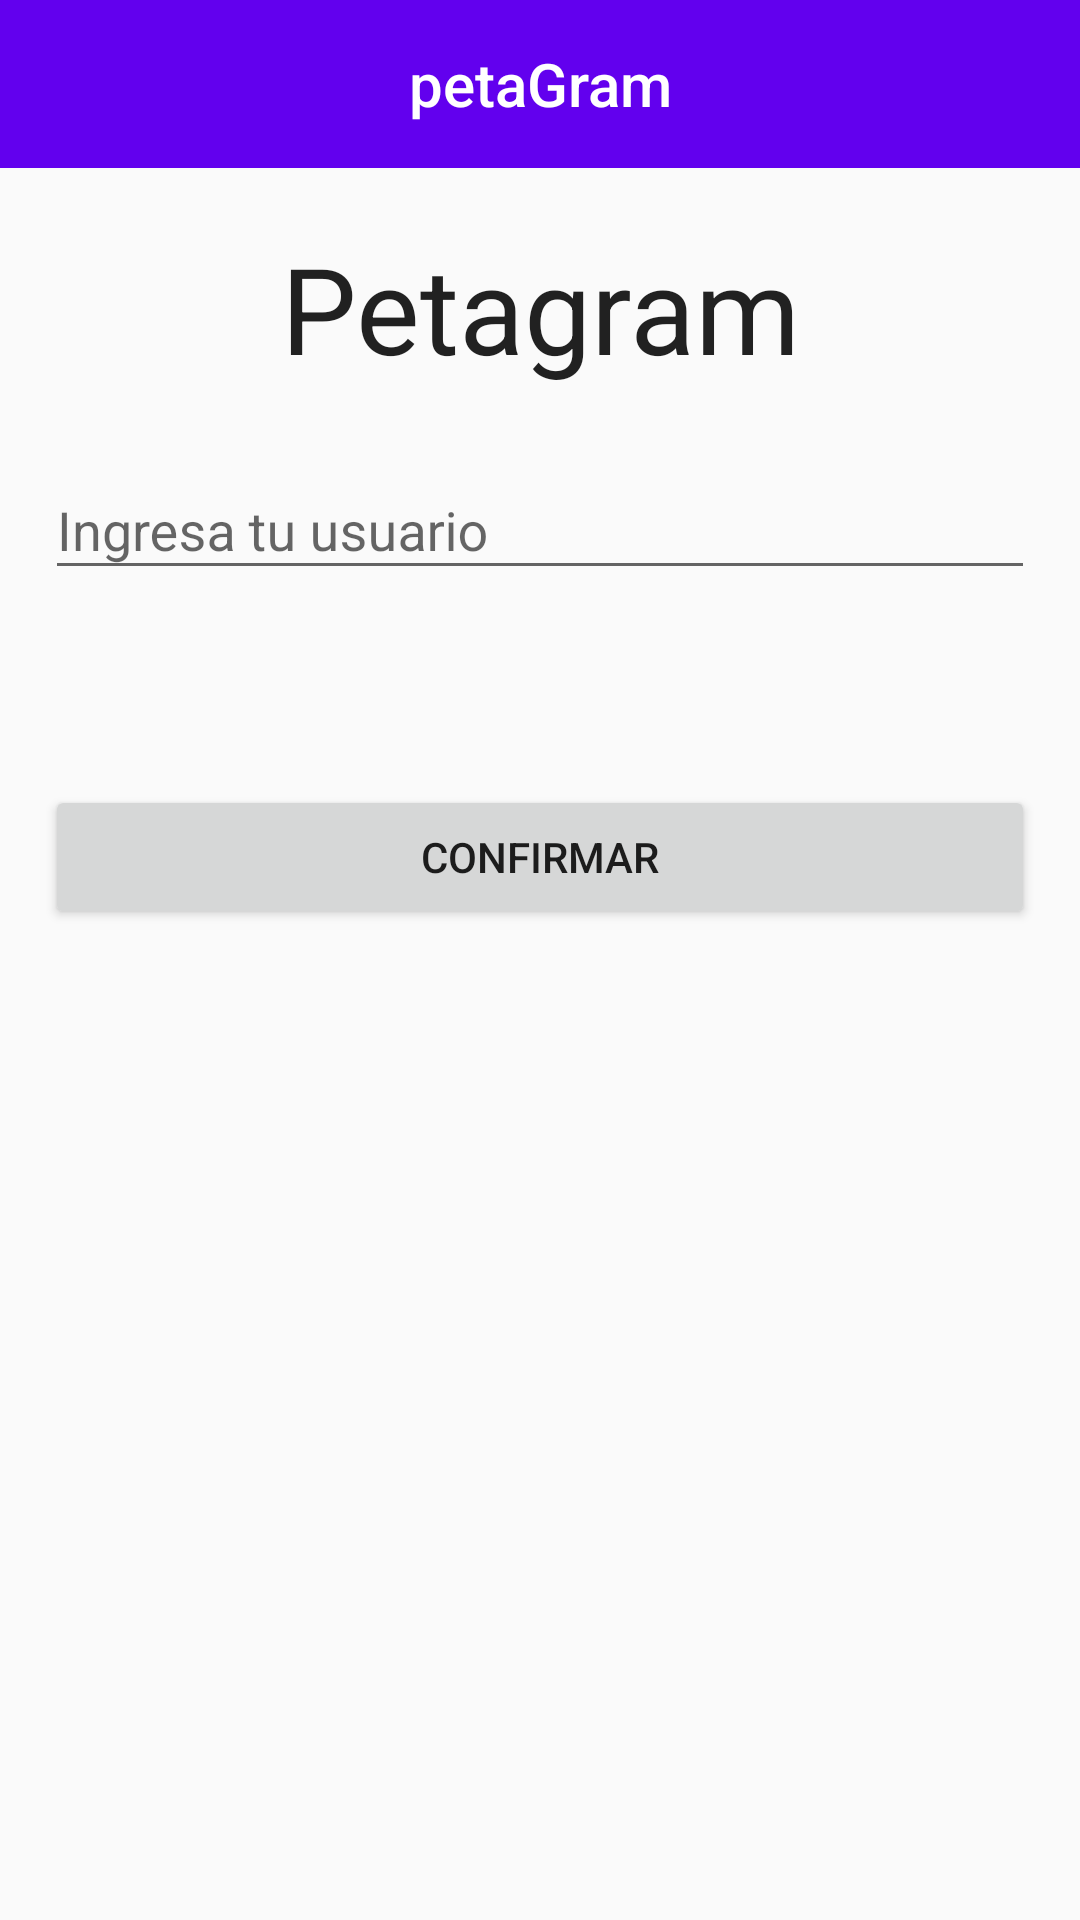

Layout XML and referenced resources for this Android screen:
<!-- AndroidManifest.xml: application theme AppTheme -->
<!-- res/layout/activity_configurar_cuenta.xml -->
<?xml version="1.0" encoding="utf-8"?>
<LinearLayout
    xmlns:android="http://schemas.android.com/apk/res/android"
    xmlns:tools="http://schemas.android.com/tools"
    android:layout_width="match_parent"
    android:orientation="vertical"
    android:layout_height="match_parent"
    xmlns:app="http://schemas.android.com/apk/res-auto"
    tools:context="co.com.jonny.petagram.vistas.ConfigurarCuenta">


    <android.support.design.widget.AppBarLayout
        android:id="@+id/abbBarLa"
        android:layout_width="match_parent"
        android:layout_height="wrap_content"
        android:theme="@style/AppTheme.AppBarOverlay">

        <android.support.v7.widget.Toolbar
            android:id="@+id/toolbarFavoritos"
            android:layout_width="match_parent"
            android:layout_height="?attr/actionBarSize"
            android:background="?attr/colorPrimary"
            app:popupTheme="@style/AppTheme.PopupOverlay">

            <ImageView
                android:id="@+id/toolbar_image"
                android:layout_width="wrap_content"
                android:layout_height="wrap_content"
                android:src="@drawable/footprint"
                android:textColor="@android:color/white"
                style="@style/TextAppearance.AppCompat.Widget.ActionBar.Title"
                android:layout_gravity="start"
                />

            <TextView
                android:id="@+id/toolbar_title"
                android:layout_width="wrap_content"
                android:layout_height="wrap_content"
                android:text="@string/app_name"
                android:textColor="@android:color/white"
                style="@style/TextAppearance.AppCompat.Widget.ActionBar.Title"
                android:layout_gravity="center"
                />

        </android.support.v7.widget.Toolbar>

    </android.support.design.widget.AppBarLayout>


    <TextView
        android:text="Petagram"
        android:layout_width="match_parent"
        android:layout_marginTop="20dp"
        android:gravity="center"
        android:textSize="40dp"
        android:textAppearance="?android:attr/textAppearanceLarge"
        android:layout_height="wrap_content"/>

    <android.support.design.widget.TextInputLayout
        android:layout_margin="15dp"
        android:layout_width="match_parent"
        android:hint="Ingresa tu usuario"
        android:layout_height="wrap_content">

        <EditText
            android:id="@+id/configurarEditTextCuenta"
            android:layout_width="match_parent"
            android:layout_height="wrap_content"/>

    </android.support.design.widget.TextInputLayout>

    <Button
        android:id="@+id/configurarCuentaBoton"
        android:layout_width="match_parent"
        android:layout_marginTop="50dp"
        android:layout_marginLeft="15dp"
        android:layout_marginStart="15dp"
        android:layout_marginRight="15dp"
        android:layout_marginEnd="15dp"
        android:text="Confirmar"
        android:layout_height="wrap_content"/>
</LinearLayout>
<!-- resources referenced by this layout -->
<resources>
  <string name="app_name">petaGram</string>
  <style name="AppTheme.AppBarOverlay" parent="ThemeOverlay.AppCompat.Dark.ActionBar" />
  <style name="AppTheme.PopupOverlay" parent="ThemeOverlay.AppCompat.Light" />
  <style name="AppTheme" parent="Theme.AppCompat.Light.NoActionBar">
          
          <item name="colorPrimary">@color/colorPrimary</item>
          <item name="colorPrimaryDark">@color/colorPrimaryDark</item>
          <item name="colorAccent">@color/colorAccent</item>
      </style>
  <!-- not gathered from this repository: default colours our renderer supplied (Android Studio template values) -->
  <color name="colorPrimary">#FF6200EE</color>
  <color name="colorPrimaryDark">#FF3700B3</color>
  <color name="colorAccent">#FF03DAC5</color>
</resources>
